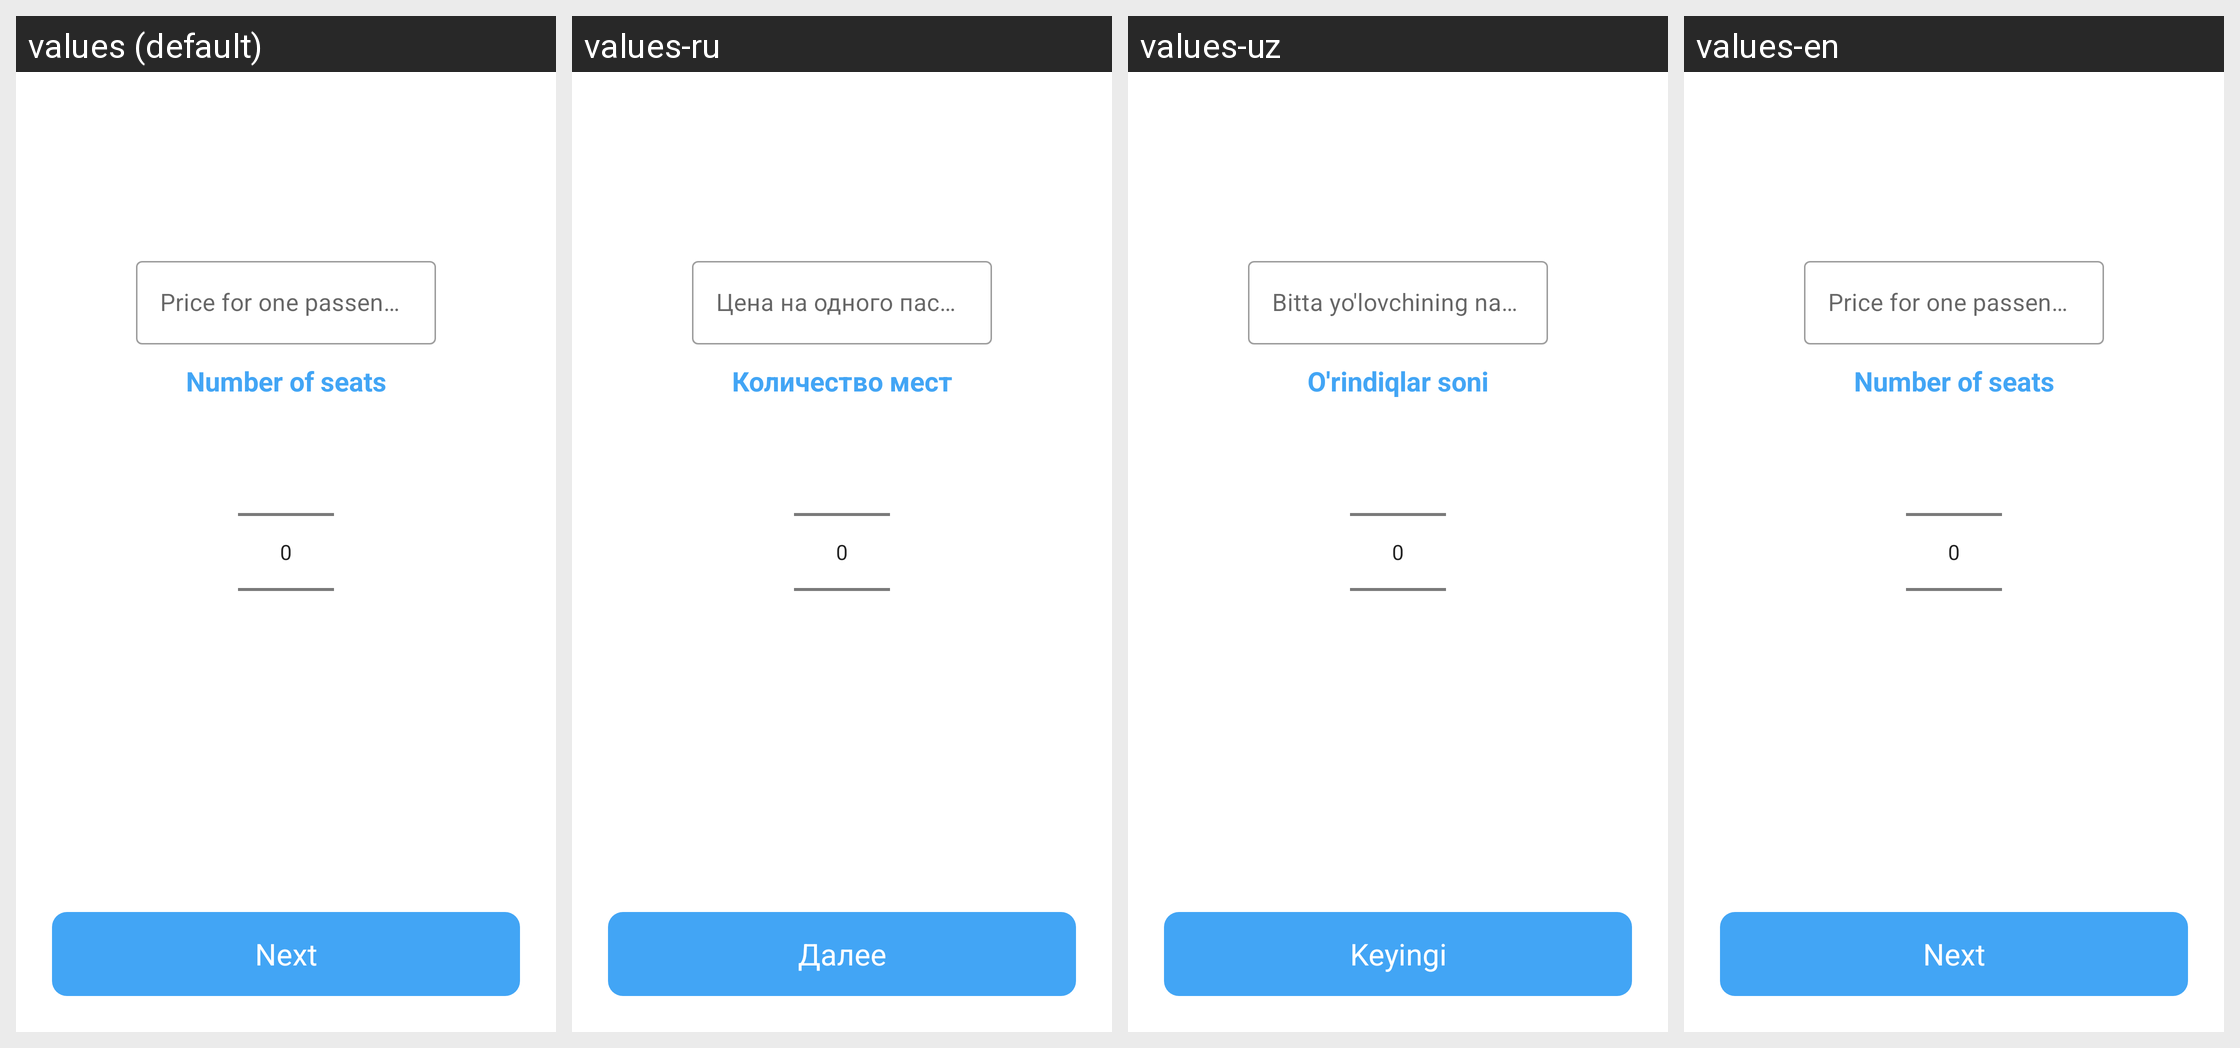

The Android screen above is rendered under several locales of the same app. Produce the string resources it draws, with the default and per-locale values.
Android screen res/layout/fragment_price_and_seat.xml rendered under 4 locales, left to right: values (default), values-ru, values-uz, values-en. Device: Nexus 5 (rendered at 1080×1920; each locale shown at half size, 540×960, under a caption strip naming it); theme NoActionBar.
Strings drawn on this screen, with the default value and each locale's value (text and hints the layout hard-codes, and strings that could not be matched under every locale, appear in the picture but are not listed):

price_for_one_passenger
  values: Price for one passenger
  values-ru: Цена на одного пассажира
  values-uz: Bitta yo'lovchining narxi
  values-en: Price for one passenger

number_of_seats
  values: Number of seats
  values-ru: Количество мест
  values-uz: O'rindiqlar soni
  values-en: Number of seats

next
  values: Next
  values-ru: Далее
  values-uz: Keyingi
  values-en: Next
